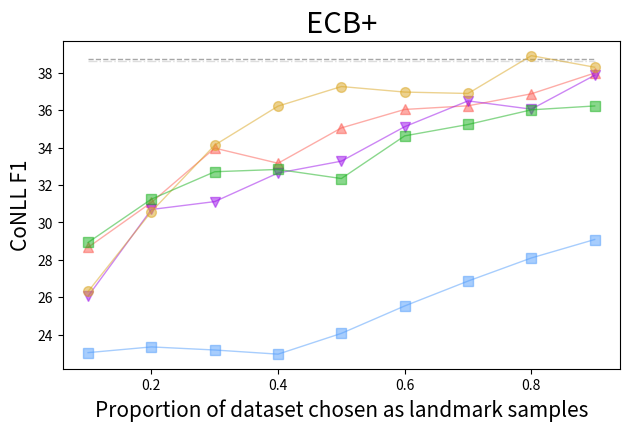
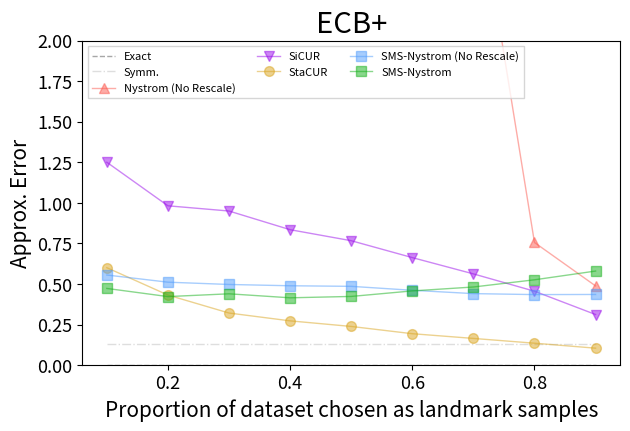

Python code for these plots, in order:


import matplotlib.pyplot as plt
import numpy as np
import os

def plot_errors(name="ECB+", \
    save_path="plot", y_lims=[]):
    # res_f1 = {
    #     "exact": [
    #         [0.1, 0.2, 0.3, 0.4, 0.5, 0.6, 0.7, 0.8, 0.9],
    #         [38.74880657037666] * len([0.1, 0.2, 0.3, 0.4, 0.5, 0.6, 0.7, 0.8, 0.9])
    #     ],
    #     "sym": [
    #         [0.1, 0.2, 0.3, 0.4, 0.5, 0.6, 0.7, 0.8, 0.9],
    #         [38.623556216790654]* len([0.1, 0.2, 0.3, 0.4, 0.5, 0.6, 0.7, 0.8, 0.9])
    #     ],
    #     "nystrom": [
    #         [0.1, 0.2, 0.3, 0.4, 0.5, 0.6, 0.7, 0.8, 0.9],
    #         [29.453001115656377, 31.901301909123653, 33.89523242300988, 33.60986202955343, 35.574965261695226,
    #          37.107572264585926, 36.68823043790381, 36.770537450998, 37.259855174849875]
    #     ],
    #     "cur": [
    #         [0.1, 0.2, 0.3, 0.4, 0.5, 0.6, 0.7, 0.8, 0.9],
    #         [24.150488063329803, 29.53522903033908, 32.426787836304165, 32.86921232537402, 34.89727972947586,
    #          34.90617098275133, 35.335144224069865, 36.590698518385224, 37.67883254117065]
    #     ],
    #     "cur_alt": [
    #         [0.1, 0.2, 0.3, 0.4, 0.5, 0.6, 0.7, 0.8, 0.9],
    #         [28.128409441870726, 32.30474413561053, 34.43464486443086, 35.899560666636724, 37.12608083184479,
    #          36.29640492099795, 37.8827303695399, 38.26506415471348, 38.20478221078221]
    #     ],
    #     "nystrom_eig_est": [
    #         [0.1, 0.2, 0.3, 0.4, 0.5, 0.6, 0.7, 0.8, 0.9],
    #         [20.222374744661096, 24.979276825939138, 28.922908462203445, 29.71230751996415, 29.92687277622848,
    #          29.973995518316446, 30.454572490706322, 30.282750331058367, 29.97471384518894]
    #     ],
    # }
    # res_err = {
    #     "exact": [
    #         [0.1, 0.2, 0.3, 0.4, 0.5, 0.6, 0.7, 0.8, 0.9],
    #         [0.0] * len([0.1, 0.2, 0.3, 0.4, 0.5, 0.6, 0.7, 0.8, 0.9])
    #     ],
    #     "sym": [
    #         [0.1, 0.2, 0.3, 0.4, 0.5, 0.6, 0.7, 0.8, 0.9],
    #         [0.12959994703820654] * len([0.1, 0.2, 0.3, 0.4, 0.5, 0.6, 0.7, 0.8, 0.9])
    #     ],
    #     "nystrom": [
    #         [0.1, 0.2, 0.3, 0.4, 0.5, 0.6, 0.7, 0.8, 0.9],
    #         [2.772682744199066, 5.949554995156294, 2.930434588330667, 2.1836144439835365, 2.107271635851369,
    #          0.9578672924985379, 1.1370387264340296, 32.76028259180046, 0.5801060841147075]
    #     ],
    #     "cur": [
    #         [0.1, 0.2, 0.3, 0.4, 0.5, 0.6, 0.7, 0.8, 0.9],
    #         [1.213165380442959, 1.053327605619403, 0.9190546640682088, 0.8326280683943349, 0.7526685722469477,
    #          0.6670065633334793, 0.5831746612592008, 0.473997983636062, 0.35587686046244565]
    #     ],
    #     "cur_alt": [
    #         [0.1, 0.2, 0.3, 0.4, 0.5, 0.6, 0.7, 0.8, 0.9],
    #         [0.5711757211744267, 0.41354485861670676, 0.3593225652064925, 0.2901445826254471, 0.2558885392384951,
    #          0.23427848603048979, 0.20278928727650455, 0.1839981588473012, 0.16631205284245257]
    #     ],
    #     "nystrom_eig_est": [
    #         [0.1, 0.2, 0.3, 0.4, 0.5, 0.6, 0.7, 0.8, 0.9],
    #         [0.5689465823771407, 0.5047999530139534, 0.4730218680756465, 0.4906711952185969, 0.5398778758939089,
    #          0.5763011570974493, 0.8108787254776367, 1.700433880149526, 6.527033157149613]
    #     ],
    # }

    # res_f1 = {
    #     "exact": [
    #         [0.1, 0.2, 0.3, 0.4, 0.5, 0.6, 0.7, 0.8, 0.9],
    #         [38.74880657037666]* len([0.1, 0.2, 0.3, 0.4, 0.5, 0.6, 0.7, 0.8, 0.9])
    #     ],
    #     "sym": [
    #                 [0.1, 0.2, 0.3, 0.4, 0.5, 0.6, 0.7, 0.8, 0.9],
    #         [38.623556216790654] * len([0.1, 0.2, 0.3, 0.4, 0.5, 0.6, 0.7, 0.8, 0.9])
    #     ],
    #     "nystrom": [
    #         [0.1, 0.2, 0.3, 0.4, 0.5, 0.6, 0.7, 0.8, 0.9],
    #         [29.273947579996786, 32.55142694636823, 33.55880074524416, 33.35289997031761, 35.1294254709447,
    #          35.545589500727395, 35.89841655172414, 37.77288070512261, 37.72731167793039]
    #     ],
    #     "cur": [
    #         [0.1, 0.2, 0.3, 0.4, 0.5, 0.6, 0.7, 0.8, 0.9],
    #         [26.017948958822608, 28.85030708792121, 32.50300643166974, 33.573281386967956, 33.91302603664417,
    #          34.19815229170651, 35.23213310341613, 35.88255328881163, 37.03267704164814]
    #     ],
    #     "cur_alt": [
    #         [0.1, 0.2, 0.3, 0.4, 0.5, 0.6, 0.7, 0.8, 0.9],
    #         [25.62431259685632, 32.69287929549153, 34.440562468199275, 35.33895131428571, 37.223023204999336,
    #          36.73706224213655, 37.44623570608662, 37.7505733663037, 38.32921838883657]
    #     ],
    #     "nystrom_eig_est": [
    #         [0.1, 0.2, 0.3, 0.4, 0.5, 0.6, 0.7, 0.8, 0.9],
    #         [21.15712345613003, 23.730934887256144, 21.220076372828483, 22.23987812632471, 23.44314492900952,
    #          25.636659374896425, 26.913771585557303, 28.20003487696183, 29.220036877689]
    #     ],
    # }
    # res_err = {
    #     "exact": [
    #         [1.0],
    #         [0.0]
    #     ],
    #     "sym": [
    #         [1.0],
    #         [0.12959994703820654]
    #     ],
    #     "nystrom": [
    #         [0.1, 0.2, 0.3, 0.4, 0.5, 0.6, 0.7, 0.8, 0.9],
    #         [1.2391063137144813, 2.6258636582489165, 27.518758450522196, 372.7915584593121, 2.471352822742714,
    #          12.022232185339764, 476.2765504906115, 2.512993007886926, 5.5195300392917215]
    #     ],
    #     "cur": [
    #         [0.1, 0.2, 0.3, 0.4, 0.5, 0.6, 0.7, 0.8, 0.9],
    #         [1.1410597881763231, 1.0401030437425554, 0.9344839214858597, 0.8482359069393325, 0.75524149975784,
    #          0.6741148013832006, 0.5747109803557344, 0.4611982041891614, 0.32543252483109225]
    #     ],
    #     "cur_alt": [
    #         [0.1, 0.2, 0.3, 0.4, 0.5, 0.6, 0.7, 0.8, 0.9],
    #         [0.5807466922346248, 0.42206726787464655, 0.35917188020374813, 0.2994045708100829, 0.26552745878988604,
    #          0.2386693394382009, 0.201705416933918, 0.18038133903443856, 0.17104379934745992]
    #     ],
    #     "nystrom_eig_est": [
    #         [0.1, 0.2, 0.3, 0.4, 0.5, 0.6, 0.7, 0.8, 0.9],
    #         [0.569596063237659, 0.5113661454943242, 0.526472382885246, 0.5107179394033644, 0.4976326959651174,
    #          0.47559882585276697, 0.45627401598865824, 0.44993160530046883, 0.4465001946793235]
    #     ],
    # }

    res_f1 = {
        "exact": [
            [0.1, 0.2, 0.3, 0.4, 0.5, 0.6, 0.7, 0.8, 0.9],
            [38.74880657037666] * len([0.1, 0.2, 0.3, 0.4, 0.5, 0.6, 0.7, 0.8, 0.9])
        ],
        "sym": [
            [0.1, 0.2, 0.3, 0.4, 0.5, 0.6, 0.7, 0.8, 0.9],
            [38.623556216790654] * len([0.1, 0.2, 0.3, 0.4, 0.5, 0.6, 0.7, 0.8, 0.9])
        ],
        "nystrom": [
            [0.1, 0.2, 0.3, 0.4, 0.5, 0.6, 0.7, 0.8, 0.9],
            [28.66996569658072, 31.069456184840803, 33.96952487441257, 33.16178318539943, 35.049715066170585,
             36.03546386711288, 36.22893609262467, 36.86991166525152, 37.979235256743486]
        ],
        "cur": [
            [0.1, 0.2, 0.3, 0.4, 0.5, 0.6, 0.7, 0.8, 0.9],
            [26.0632491186839, 30.69291804979253, 31.1141873924605, 32.64047932018854, 33.27424428405428,
             35.114662422568614, 36.4912790034519, 36.05007852965748, 37.8609048136084]
        ],
        "cur_alt": [
            [0.1, 0.2, 0.3, 0.4, 0.5, 0.6, 0.7, 0.8, 0.9],
            [26.314911274615888, 30.58182837080548, 34.13020143616526, 36.21210791324038, 37.25762167325142,
             36.96296915562987, 36.88764789356985, 38.907106769956215, 38.290053915276]
        ],
        # "nystrom_eig_est": [
        #     [0.1, 0.2, 0.3, 0.4, 0.5, 0.6, 0.7, 0.8, 0.9],
        #     [21.979051420767895, 25.352385200202736, 27.06278413311544, 29.196866279906022, 29.018682926829268,
        #      30.612333058532563, 29.179954679595284, 30.200186931769906, 30.887856446461587]
        # ],
        "sms_nystrom": [
            [0.1, 0.2, 0.3, 0.4, 0.5, 0.6, 0.7, 0.8, 0.9],
            [23.049305901497792, 23.354157508229925, 23.189379573327837, 22.967590968076824, 24.077846873289893,
             25.54213553511981, 26.87054748275356, 28.10449818117719, 29.08939030628557]
        ],
        # "nystrom_eig_est_rescale": [
        #     [0.1, 0.2, 0.3, 0.4, 0.5, 0.6, 0.7, 0.8, 0.9],
        #     [28.083729411172115, 32.27856120599179, 33.38746050919904, 35.4499330979095, 35.14915692140332,
        #      36.257137139807895, 35.49082717063818, 35.72159248585761, 34.8295015856487]
        # ],
        "sms_nystrom_rescale": [
            [0.1, 0.2, 0.3, 0.4, 0.5, 0.6, 0.7, 0.8, 0.9],
            [28.932765556151733, 31.245601914863656, 32.708575561036504, 32.83120725325544, 32.34529857022709,
             34.62388378245079, 35.231566758706684, 36.014258663965826, 36.22113445130921]
        ],
    }

    res_err = {
        "exact": [
            [0.1, 0.2, 0.3, 0.4, 0.5, 0.6, 0.7, 0.8, 0.9],
            [0.0]* len([0.1, 0.2, 0.3, 0.4, 0.5, 0.6, 0.7, 0.8, 0.9])
        ],
        "sym": [
            [0.1, 0.2, 0.3, 0.4, 0.5, 0.6, 0.7, 0.8, 0.9],
            [0.12959989021841523]* len([0.1, 0.2, 0.3, 0.4, 0.5, 0.6, 0.7, 0.8, 0.9])
        ],
        "nystrom": [
            [0.1, 0.2, 0.3, 0.4, 0.5, 0.6, 0.7, 0.8, 0.9],
            [4.342220716667822, 11.275444166490063, 8.263790517132321, 5.532736135583545, 3.0860380568041528,
             6.330362742700866, 3.0820017163753017, 0.7559040721936414, 0.4881327266381568]
        ],
        "cur": [
            [0.1, 0.2, 0.3, 0.4, 0.5, 0.6, 0.7, 0.8, 0.9],
            [1.2506850299651378, 0.9821308262273527, 0.9499660660723231, 0.8348161438286801, 0.7669418908063592,
             0.6627484459433014, 0.5623646705331076, 0.45554272193861695, 0.3117326505758718]
        ],
        "cur_alt": [
            [0.1, 0.2, 0.3, 0.4, 0.5, 0.6, 0.7, 0.8, 0.9],
            [0.6004475882086973, 0.43179247245457153, 0.32093809253024, 0.2726549842176892, 0.2382369922122965,
             0.1934738589564467, 0.1643830599440037, 0.13495955721216663, 0.10428315017308167]
        ],
        # "nystrom_eig_est": [
        #     [0.1, 0.2, 0.3, 0.4, 0.5, 0.6, 0.7, 0.8, 0.9],
        #     [0.5618655930746014, 0.518958921144466, 0.45961138973690946, 0.5124047318833038, 0.5155344583602824,
        #      0.8141606750568168, 5.623518004600581, 2.3492756721037114, 1.9044613243090371]
        # ],
        "sms_nystrom": [
            [0.1, 0.2, 0.3, 0.4, 0.5, 0.6, 0.7, 0.8, 0.9],
            [0.5553241733711308, 0.511197591938049, 0.497074373296004, 0.48909292310611563, 0.4855289484960187,
             0.46116892172897556, 0.44068697032387516, 0.4346457718390586, 0.4354340854611954]
        ],
        # "nystrom_eig_est_rescale": [
        #     [0.1, 0.2, 0.3, 0.4, 0.5, 0.6, 0.7, 0.8, 0.9],
        #     [0.5008056708905144, 1.2540112639010397, 0.5110824449576313, 0.5723155207452285, 0.6368990025335101,
        #      3.3149141171732714, 2.7882566305802, 3.879277388059546, 10.267227824099862]
        # ],
        "sms_nystrom_rescale": [
            [0.1, 0.2, 0.3, 0.4, 0.5, 0.6, 0.7, 0.8, 0.9],
            [0.4726508734172051, 0.42234218989358896, 0.439497354165857, 0.41485995975506573, 0.4232629464834134,
             0.4573009746496563, 0.4814687377786, 0.5258590908690741, 0.5798125092230011]
        ],
    }

    plt.gcf().clear()
    scale_ = 0.55
    new_size = (scale_ * 10, scale_ * 8.5)
    plt.gcf().set_size_inches(new_size)

    fig1 = plt.figure()
    ax1 = fig1.add_subplot(111)

    plt.rc('axes', titlesize=18)
    plt.rc('axes', labelsize=15)
    plt.rc('xtick', labelsize=13)
    plt.rc('ytick', labelsize=13)
    plt.rc('legend', fontsize=18)

    STYLE_MAP = {"exact": {"color": "#505050", 'linestyle': '--', 'label': 'Exact', 'linewidth': 1},
                 "sym": {"color":  "#BEBEBE", 'linestyle': '-.', 'label': 'Symm.', 'linewidth': 1},
                 "cur": {"color": '#9A0EEA', "marker": "v", "markersize": 7, 'label': 'SiCUR', 'linewidth': 1},
                 "cur_alt": {"color": "#DAA520", "marker": "o", "markersize": 7, 'label': 'StaCUR', 'linewidth': 1},
                 "nystrom": {"color": "#FC5A50",  "marker": "^", "markersize": 7, 'label': 'Nystrom (No Rescale)', 'linewidth': 1},
                 "nystrom_eig_est": {"color": "#069AF3", "marker": ".", "markersize": 7, 'label': 'min-eig Nystrom (Rescale)', 'linewidth': 1},
                 "sms_nystrom": {"color": "#509cfc", "marker": "s", "markersize": 7, 'label': 'SMS-Nystrom (No Rescale)',
                                     'linewidth': 1},
                 "nystrom_eig_est_rescale": {"color": "#069AF3", "marker": ".", "markersize": 7, 'label': 'min-eig Nystrom  (Rescale)',
                                     'linewidth': 1},
                 "sms_nystrom_rescale": {"color": "#15B01A", "marker": "s", "markersize": 7, 'label': 'SMS-Nystrom',
                                 'linewidth': 1},

                 }

    for m,arr in res_f1.items():
        ax1.plot(np.array(arr[0]), arr[1], **STYLE_MAP[m], alpha=0.5)

    title_name = 'ECB+'
    directory = "figures/"+save_path+"/"
    if not os.path.isdir(directory):
        os.makedirs(directory)
    filename=name.lower() + '_f1'
    path = os.path.join(directory, filename+".pdf")

    plt.locator_params(axis='x', nbins=6)
    if len(y_lims) > 0:
        plt.ylim(bottom=y_lims[0], top=y_lims[1])
    plt.xlabel("Proportion of dataset chosen as landmark samples", fontsize=15)
    plt.ylabel("CoNLL F1", fontsize=15)
    plt.title(title_name, fontsize=21)
    plt.tight_layout(rect=[0, 0.03, 1, 0.95])
    # ax1.legend(loc='lower right')
    # ax1.legend(loc='center left', bbox_to_anchor=(1, 0.5))
    # ax1.legend(loc='lower right', #bbox_to_anchor=(0.5, 1.05),
    #           ncol=3, fancybox=False, shadow=False,prop={'size': 8})
    plt.savefig(path)
    plt.gcf().clear()

    plt.gcf().clear()
    scale_ = 0.55
    new_size = (scale_ * 10, scale_ * 8.5)
    plt.gcf().set_size_inches(new_size)

    fig1 = plt.figure()
    ax1 = fig1.add_subplot(111)

    plt.rc('axes', titlesize=18)
    plt.rc('axes', labelsize=15)
    plt.rc('xtick', labelsize=13)
    plt.rc('ytick', labelsize=13)
    plt.rc('legend', fontsize=18)

    for m, arr in res_err.items():
        ax1.plot(np.array(arr[0]), arr[1], **STYLE_MAP[m], alpha=0.5)

    title_name = 'ECB+'
    directory = "figures/" + save_path + "/"
    if not os.path.isdir(directory):
        os.mkdir(directory)
    filename = name.lower() + '_err'
    path = os.path.join(directory, filename + ".pdf")

    plt.locator_params(axis='x', nbins=6)
    plt.ylim(bottom=0, top=2)
    plt.xlabel("Proportion of dataset chosen as landmark samples", fontsize=15)
    plt.ylabel("Approx. Error", fontsize=15)
    plt.title(title_name, fontsize=21)
    plt.tight_layout(rect=[0, 0.03, 1, 0.95])
    # ax1.legend(loc='upper left')
    # ax1.legend(loc='center left', bbox_to_anchor=(1, 0.5))
    ax1.legend(loc='upper left',  # bbox_to_anchor=(0.5, 1.05),
               ncol=3, fancybox=False, shadow=False, prop={'size': 8})
    plt.savefig(path)
    plt.gcf().clear()

plot_errors()
